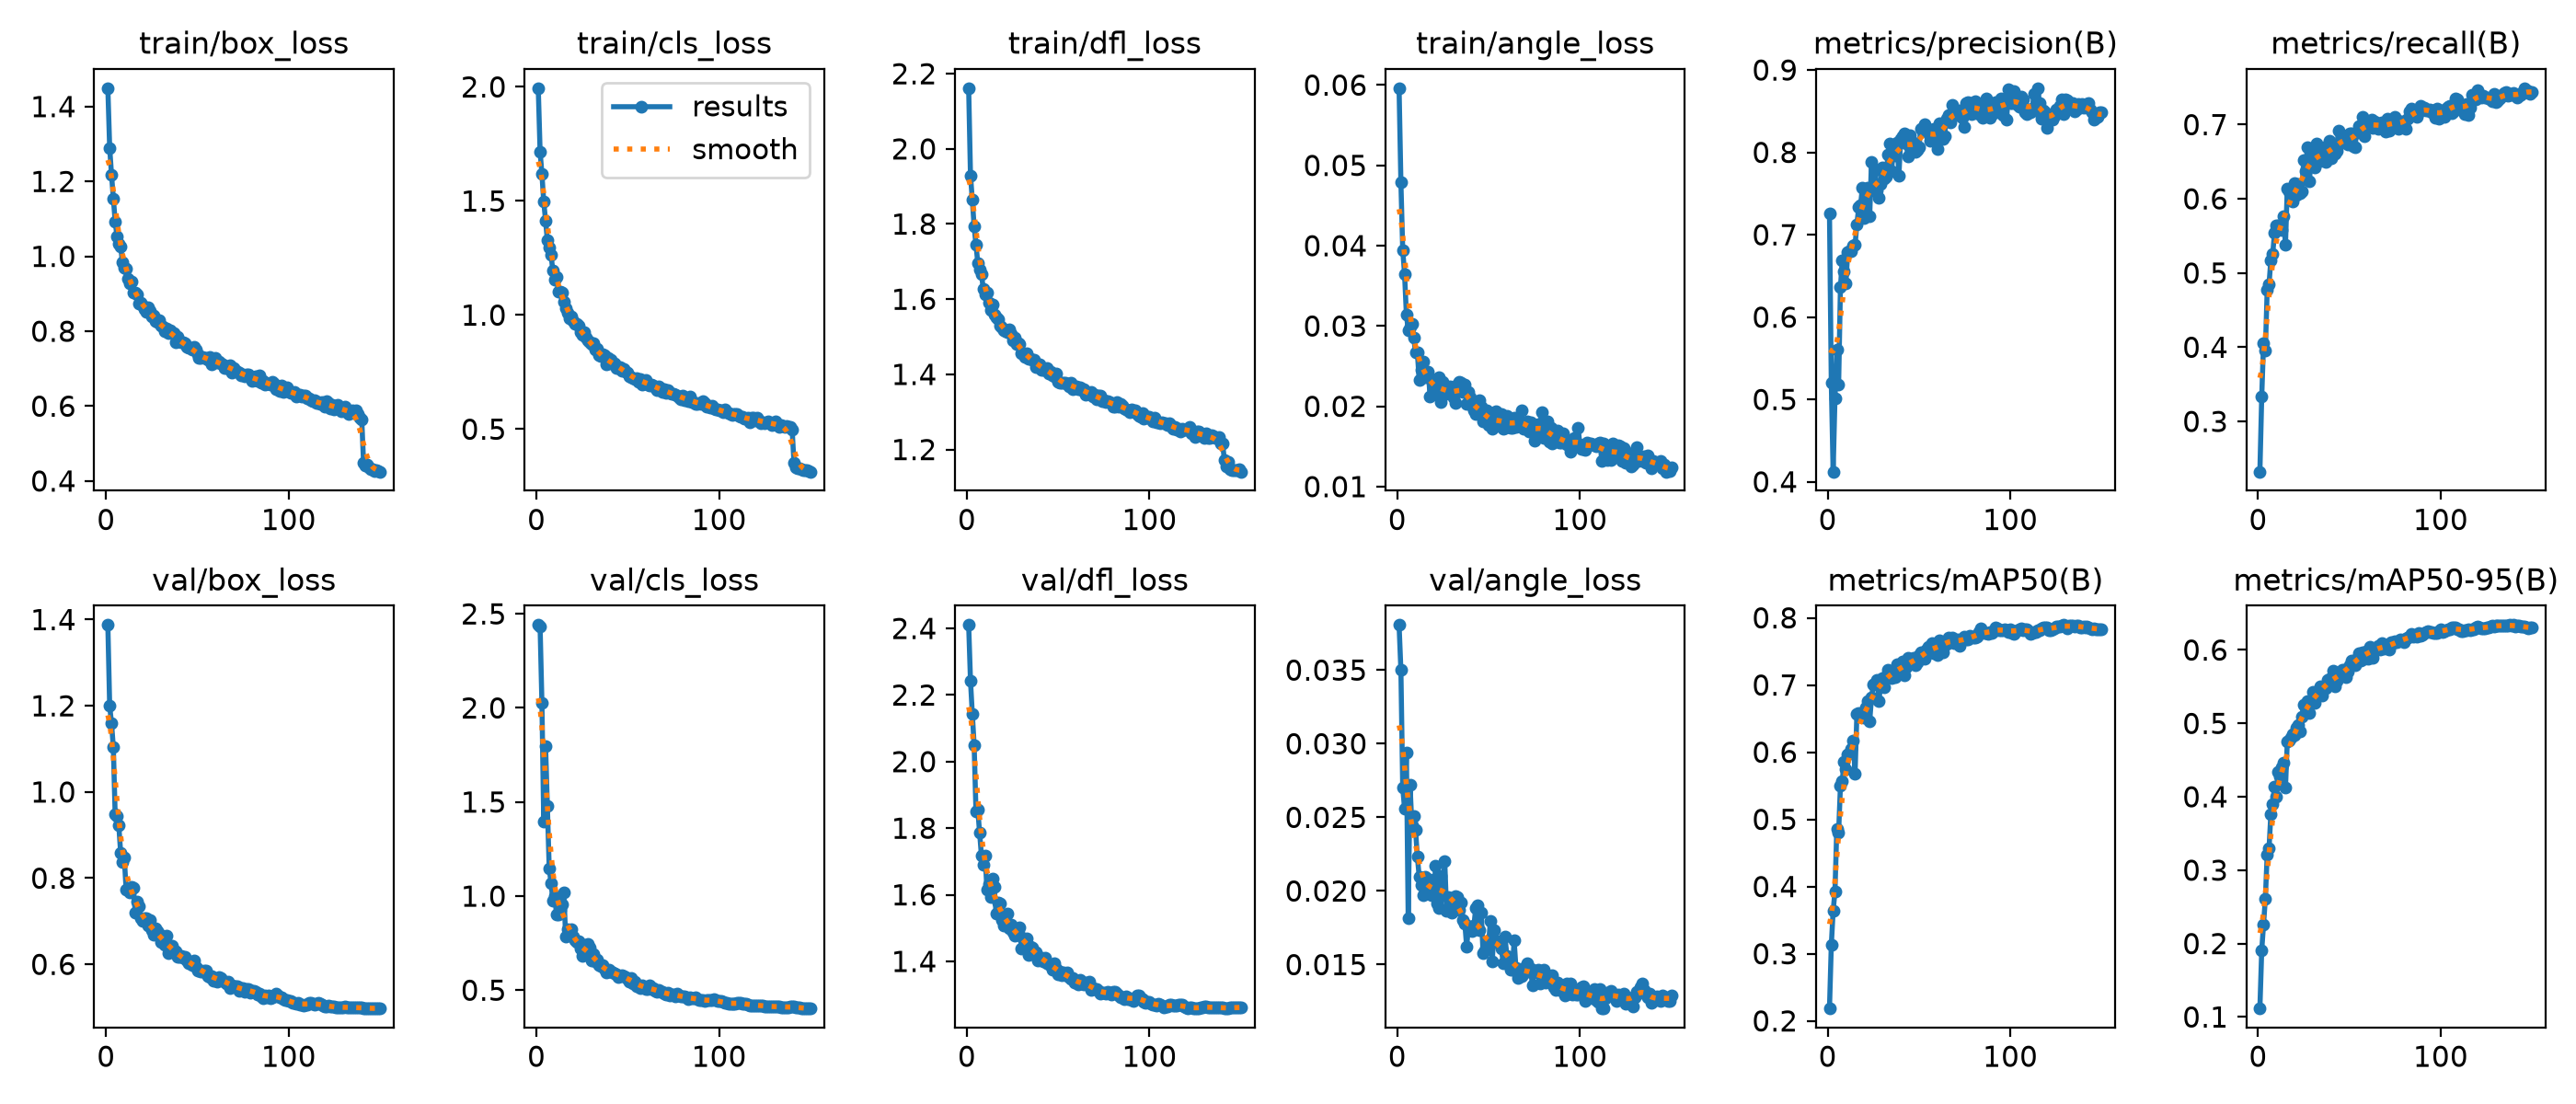

The data file committed next to this chart (first rows):
epoch, time, train/box_loss, train/cls_loss, train/dfl_loss, train/angle_loss, metrics/precision(B), metrics/recall(B), metrics/mAP50(B), metrics/mAP50-95(B), val/box_loss, val/cls_loss, val/dfl_loss, val/angle_loss, lr/pg0, lr/pg1, lr/pg2
1, 62.09, 1.449, 1.994, 2.161, 0.05961, 0.7263, 0.2323, 0.2185, 0.1115, 1.387, 2.441, 2.41, 0.03806, 0.003323, 0.003323, 0.07009
2, 120.8, 1.29, 1.717, 1.929, 0.04787, 0.5203, 0.3332, 0.3127, 0.1907, 1.199, 2.435, 2.242, 0.03499, 0.006613, 0.006613, 0.04005
3, 182.3, 1.218, 1.618, 1.864, 0.03946, 0.4124, 0.4055, 0.3636, 0.2262, 1.159, 2.025, 2.143, 0.02703, 0.009858, 0.009858, 0.00996
4, 244, 1.154, 1.497, 1.793, 0.0365, 0.5017, 0.3958, 0.3926, 0.2615, 1.104, 1.398, 2.049, 0.0256, 0.009802, 0.009802, 0.009802
5, 304.6, 1.094, 1.414, 1.745, 0.03145, 0.5606, 0.4775, 0.4856, 0.3214, 0.9476, 1.799, 1.851, 0.02939, 0.009736, 0.009736, 0.009736
6, 363.2, 1.054, 1.326, 1.696, 0.02949, 0.5179, 0.4847, 0.4805, 0.3293, 0.9451, 1.478, 1.855, 0.01818, 0.00967, 0.00967, 0.00967
7, 421.9, 1.033, 1.296, 1.68, 0.02992, 0.6363, 0.5174, 0.5496, 0.3759, 0.9217, 1.146, 1.786, 0.02721, 0.009604, 0.009604, 0.009604
8, 481.3, 1.026, 1.263, 1.668, 0.03029, 0.6684, 0.5252, 0.5569, 0.3898, 0.8593, 1.07, 1.717, 0.02446, 0.009538, 0.009538, 0.009538
9, 540.3, 0.9833, 1.194, 1.627, 0.02851, 0.6551, 0.554, 0.5856, 0.4141, 0.8381, 0.9758, 1.69, 0.02508, 0.009472, 0.009472, 0.009472
10, 600.1, 0.9702, 1.156, 1.612, 0.02677, 0.6414, 0.5639, 0.5742, 0.3997, 0.8471, 1.001, 1.718, 0.02417, 0.009406, 0.009406, 0.009406
11, 662.1, 0.9683, 1.167, 1.618, 0.02672, 0.6793, 0.5638, 0.5971, 0.4339, 0.7738, 0.9044, 1.616, 0.02235, 0.00934, 0.00934, 0.00934
12, 724.2, 0.9395, 1.103, 1.59, 0.02333, 0.6799, 0.5625, 0.5985, 0.4279, 0.773, 0.9023, 1.631, 0.02099, 0.009274, 0.009274, 0.009274
13, 787.1, 0.927, 1.104, 1.572, 0.02458, 0.6806, 0.5585, 0.6047, 0.4403, 0.7662, 0.9289, 1.594, 0.02038, 0.009208, 0.009208, 0.009208
14, 850.5, 0.9334, 1.099, 1.585, 0.02553, 0.6866, 0.577, 0.6169, 0.4462, 0.7802, 0.9557, 1.648, 0.01969, 0.009142, 0.009142, 0.009142
15, 911.9, 0.9042, 1.057, 1.559, 0.02367, 0.6874, 0.5381, 0.5682, 0.4122, 0.7769, 1.021, 1.624, 0.02095, 0.009076, 0.009076, 0.009076
16, 970.7, 0.9029, 1.032, 1.551, 0.02422, 0.7127, 0.6143, 0.6563, 0.4749, 0.7206, 0.7826, 1.544, 0.02031, 0.00901, 0.00901, 0.00901
17, 1027, 0.8971, 1.011, 1.546, 0.02427, 0.7331, 0.61, 0.6579, 0.4761, 0.7452, 0.8218, 1.577, 0.01989, 0.008944, 0.008944, 0.008944
18, 1082, 0.8728, 0.9839, 1.529, 0.02116, 0.7355, 0.6042, 0.6543, 0.4799, 0.7354, 0.7956, 1.574, 0.02079, 0.008878, 0.008878, 0.008878
19, 1137, 0.8765, 0.9944, 1.525, 0.02333, 0.7568, 0.5965, 0.6541, 0.4857, 0.7063, 0.8248, 1.525, 0.01972, 0.008812, 0.008812, 0.008812
20, 1191, 0.8694, 0.9718, 1.518, 0.02212, 0.72, 0.6215, 0.6513, 0.4845, 0.6998, 0.7867, 1.509, 0.01986, 0.008746, 0.008746, 0.008746
21, 1246, 0.8588, 0.9598, 1.516, 0.02287, 0.753, 0.6046, 0.6666, 0.4941, 0.7067, 0.7632, 1.535, 0.02169, 0.00868, 0.00868, 0.00868
22, 1300, 0.8525, 0.9632, 1.512, 0.02146, 0.7575, 0.6204, 0.6762, 0.4974, 0.7072, 0.7556, 1.543, 0.01914, 0.008614, 0.008614, 0.008614
23, 1354, 0.8645, 0.9539, 1.519, 0.0236, 0.7221, 0.608, 0.6454, 0.4888, 0.6898, 0.7589, 1.499, 0.01885, 0.008548, 0.008548, 0.008548
24, 1408, 0.8533, 0.9267, 1.507, 0.02056, 0.7883, 0.6102, 0.6812, 0.5085, 0.702, 0.7211, 1.509, 0.02104, 0.008482, 0.008482, 0.008482
25, 1463, 0.8391, 0.9143, 1.489, 0.0231, 0.7534, 0.652, 0.7001, 0.5252, 0.6801, 0.6811, 1.488, 0.01971, 0.008416, 0.008416, 0.008416
26, 1517, 0.8412, 0.9236, 1.497, 0.02212, 0.7786, 0.6368, 0.7017, 0.5222, 0.6678, 0.7433, 1.479, 0.02201, 0.00835, 0.00835, 0.00835
27, 1571, 0.8263, 0.9029, 1.48, 0.02161, 0.7539, 0.6697, 0.7082, 0.5302, 0.6837, 0.6925, 1.491, 0.01866, 0.008284, 0.008284, 0.008284
28, 1625, 0.824, 0.8893, 1.482, 0.02184, 0.7451, 0.624, 0.6758, 0.5147, 0.6772, 0.7468, 1.486, 0.01956, 0.008218, 0.008218, 0.008218
29, 1680, 0.8293, 0.8802, 1.48, 0.0225, 0.7614, 0.6472, 0.6985, 0.5302, 0.6712, 0.724, 1.502, 0.01955, 0.008152, 0.008152, 0.008152
30, 1734, 0.8155, 0.874, 1.455, 0.02152, 0.7817, 0.6583, 0.7103, 0.5426, 0.6512, 0.6588, 1.439, 0.01851, 0.008086, 0.008086, 0.008086
31, 1788, 0.8113, 0.8771, 1.456, 0.02106, 0.768, 0.6426, 0.6968, 0.5282, 0.6612, 0.6898, 1.47, 0.0195, 0.00802, 0.00802, 0.00802
32, 1842, 0.7994, 0.8487, 1.447, 0.02041, 0.7705, 0.6742, 0.7133, 0.5394, 0.646, 0.653, 1.45, 0.01964, 0.007954, 0.007954, 0.007954
33, 1896, 0.8083, 0.8545, 1.455, 0.02272, 0.7968, 0.6646, 0.7223, 0.5441, 0.6661, 0.6642, 1.469, 0.01962, 0.007888, 0.007888, 0.007888
34, 1950, 0.7961, 0.8248, 1.441, 0.02308, 0.8107, 0.6509, 0.7194, 0.5501, 0.6252, 0.6334, 1.419, 0.01871, 0.007822, 0.007822, 0.007822
35, 2005, 0.8034, 0.8214, 1.441, 0.02289, 0.7771, 0.6584, 0.7103, 0.538, 0.6431, 0.6265, 1.445, 0.01919, 0.007756, 0.007756, 0.007756
36, 2059, 0.7961, 0.8273, 1.439, 0.02178, 0.806, 0.6576, 0.7161, 0.5506, 0.6429, 0.6333, 1.441, 0.018, 0.00769, 0.00769, 0.00769
37, 2113, 0.7955, 0.8239, 1.44, 0.02269, 0.796, 0.6491, 0.7115, 0.5479, 0.6318, 0.6119, 1.428, 0.0178, 0.007624, 0.007624, 0.007624
38, 2167, 0.7708, 0.7826, 1.42, 0.02027, 0.8123, 0.6718, 0.7307, 0.5593, 0.6307, 0.5944, 1.427, 0.01622, 0.007558, 0.007558, 0.007558
39, 2221, 0.7846, 0.8111, 1.426, 0.02177, 0.7716, 0.6787, 0.7301, 0.5606, 0.6176, 0.5972, 1.403, 0.0176, 0.007492, 0.007492, 0.007492
40, 2275, 0.7735, 0.7872, 1.426, 0.02111, 0.8168, 0.6551, 0.7205, 0.5554, 0.6179, 0.6111, 1.41, 0.01759, 0.007426, 0.007426, 0.007426
41, 2329, 0.7703, 0.805, 1.412, 0.02003, 0.82, 0.6696, 0.735, 0.5713, 0.6203, 0.5982, 1.412, 0.0173, 0.00736, 0.00736, 0.00736
42, 2383, 0.7714, 0.7883, 1.412, 0.01949, 0.8227, 0.6605, 0.714, 0.551, 0.6146, 0.5952, 1.4, 0.01768, 0.007294, 0.007294, 0.007294
43, 2437, 0.769, 0.7878, 1.416, 0.01903, 0.8106, 0.665, 0.7265, 0.5584, 0.6176, 0.589, 1.41, 0.01886, 0.007228, 0.007228, 0.007228
44, 2491, 0.7589, 0.7696, 1.418, 0.0196, 0.7946, 0.6925, 0.7408, 0.5668, 0.6081, 0.5829, 1.395, 0.019, 0.007162, 0.007162, 0.007162
45, 2545, 0.7553, 0.7676, 1.401, 0.02078, 0.8213, 0.6762, 0.7341, 0.5696, 0.6019, 0.5701, 1.392, 0.01735, 0.007096, 0.007096, 0.007096
46, 2600, 0.7568, 0.772, 1.407, 0.01997, 0.8038, 0.676, 0.7356, 0.5725, 0.605, 0.5736, 1.389, 0.01851, 0.00703, 0.00703, 0.00703
47, 2654, 0.7508, 0.755, 1.398, 0.01816, 0.8115, 0.6817, 0.7406, 0.573, 0.5989, 0.5777, 1.375, 0.01576, 0.006964, 0.006964, 0.006964
48, 2708, 0.7571, 0.7638, 1.396, 0.01921, 0.8005, 0.6777, 0.7289, 0.5635, 0.608, 0.5762, 1.395, 0.01596, 0.006898, 0.006898, 0.006898
49, 2762, 0.7512, 0.7518, 1.402, 0.01949, 0.803, 0.6734, 0.7337, 0.5706, 0.5946, 0.572, 1.377, 0.01618, 0.006832, 0.006832, 0.006832
50, 2816, 0.7392, 0.7494, 1.381, 0.01772, 0.8065, 0.6883, 0.7444, 0.5798, 0.5855, 0.562, 1.362, 0.01642, 0.006766, 0.006766, 0.006766
51, 2870, 0.7284, 0.7317, 1.377, 0.01838, 0.8289, 0.6886, 0.7492, 0.5851, 0.5867, 0.5477, 1.37, 0.01795, 0.0067, 0.0067, 0.0067
52, 2924, 0.7278, 0.7269, 1.377, 0.01715, 0.8259, 0.6713, 0.7403, 0.5811, 0.5831, 0.5634, 1.36, 0.01521, 0.006634, 0.006634, 0.006634
53, 2979, 0.7306, 0.7246, 1.377, 0.01771, 0.8337, 0.6691, 0.7385, 0.5793, 0.5843, 0.5344, 1.366, 0.01735, 0.006568, 0.006568, 0.006568
54, 3033, 0.7281, 0.7183, 1.377, 0.0194, 0.8299, 0.6897, 0.7523, 0.5877, 0.5848, 0.5464, 1.358, 0.01662, 0.006502, 0.006502, 0.006502
55, 3085, 0.7297, 0.7224, 1.375, 0.01891, 0.8226, 0.6976, 0.7575, 0.5956, 0.5847, 0.5222, 1.367, 0.01659, 0.006436, 0.006436, 0.006436
56, 3138, 0.7242, 0.7087, 1.369, 0.0176, 0.8138, 0.6935, 0.7493, 0.5855, 0.5728, 0.5281, 1.354, 0.01638, 0.00637, 0.00637, 0.00637
57, 3190, 0.7309, 0.7207, 1.377, 0.01904, 0.8159, 0.7105, 0.7625, 0.597, 0.5708, 0.5136, 1.346, 0.01608, 0.006304, 0.006304, 0.006304
58, 3242, 0.7107, 0.6946, 1.36, 0.01722, 0.8287, 0.684, 0.7467, 0.5879, 0.5734, 0.5249, 1.351, 0.01512, 0.006238, 0.006238, 0.006238
59, 3294, 0.7197, 0.7074, 1.366, 0.01731, 0.827, 0.6983, 0.7593, 0.5977, 0.5627, 0.515, 1.335, 0.01691, 0.006172, 0.006172, 0.006172
60, 3347, 0.7288, 0.7158, 1.368, 0.01879, 0.8044, 0.6993, 0.7446, 0.5886, 0.5652, 0.5085, 1.337, 0.01556, 0.006106, 0.006106, 0.006106
... 90 more rows
